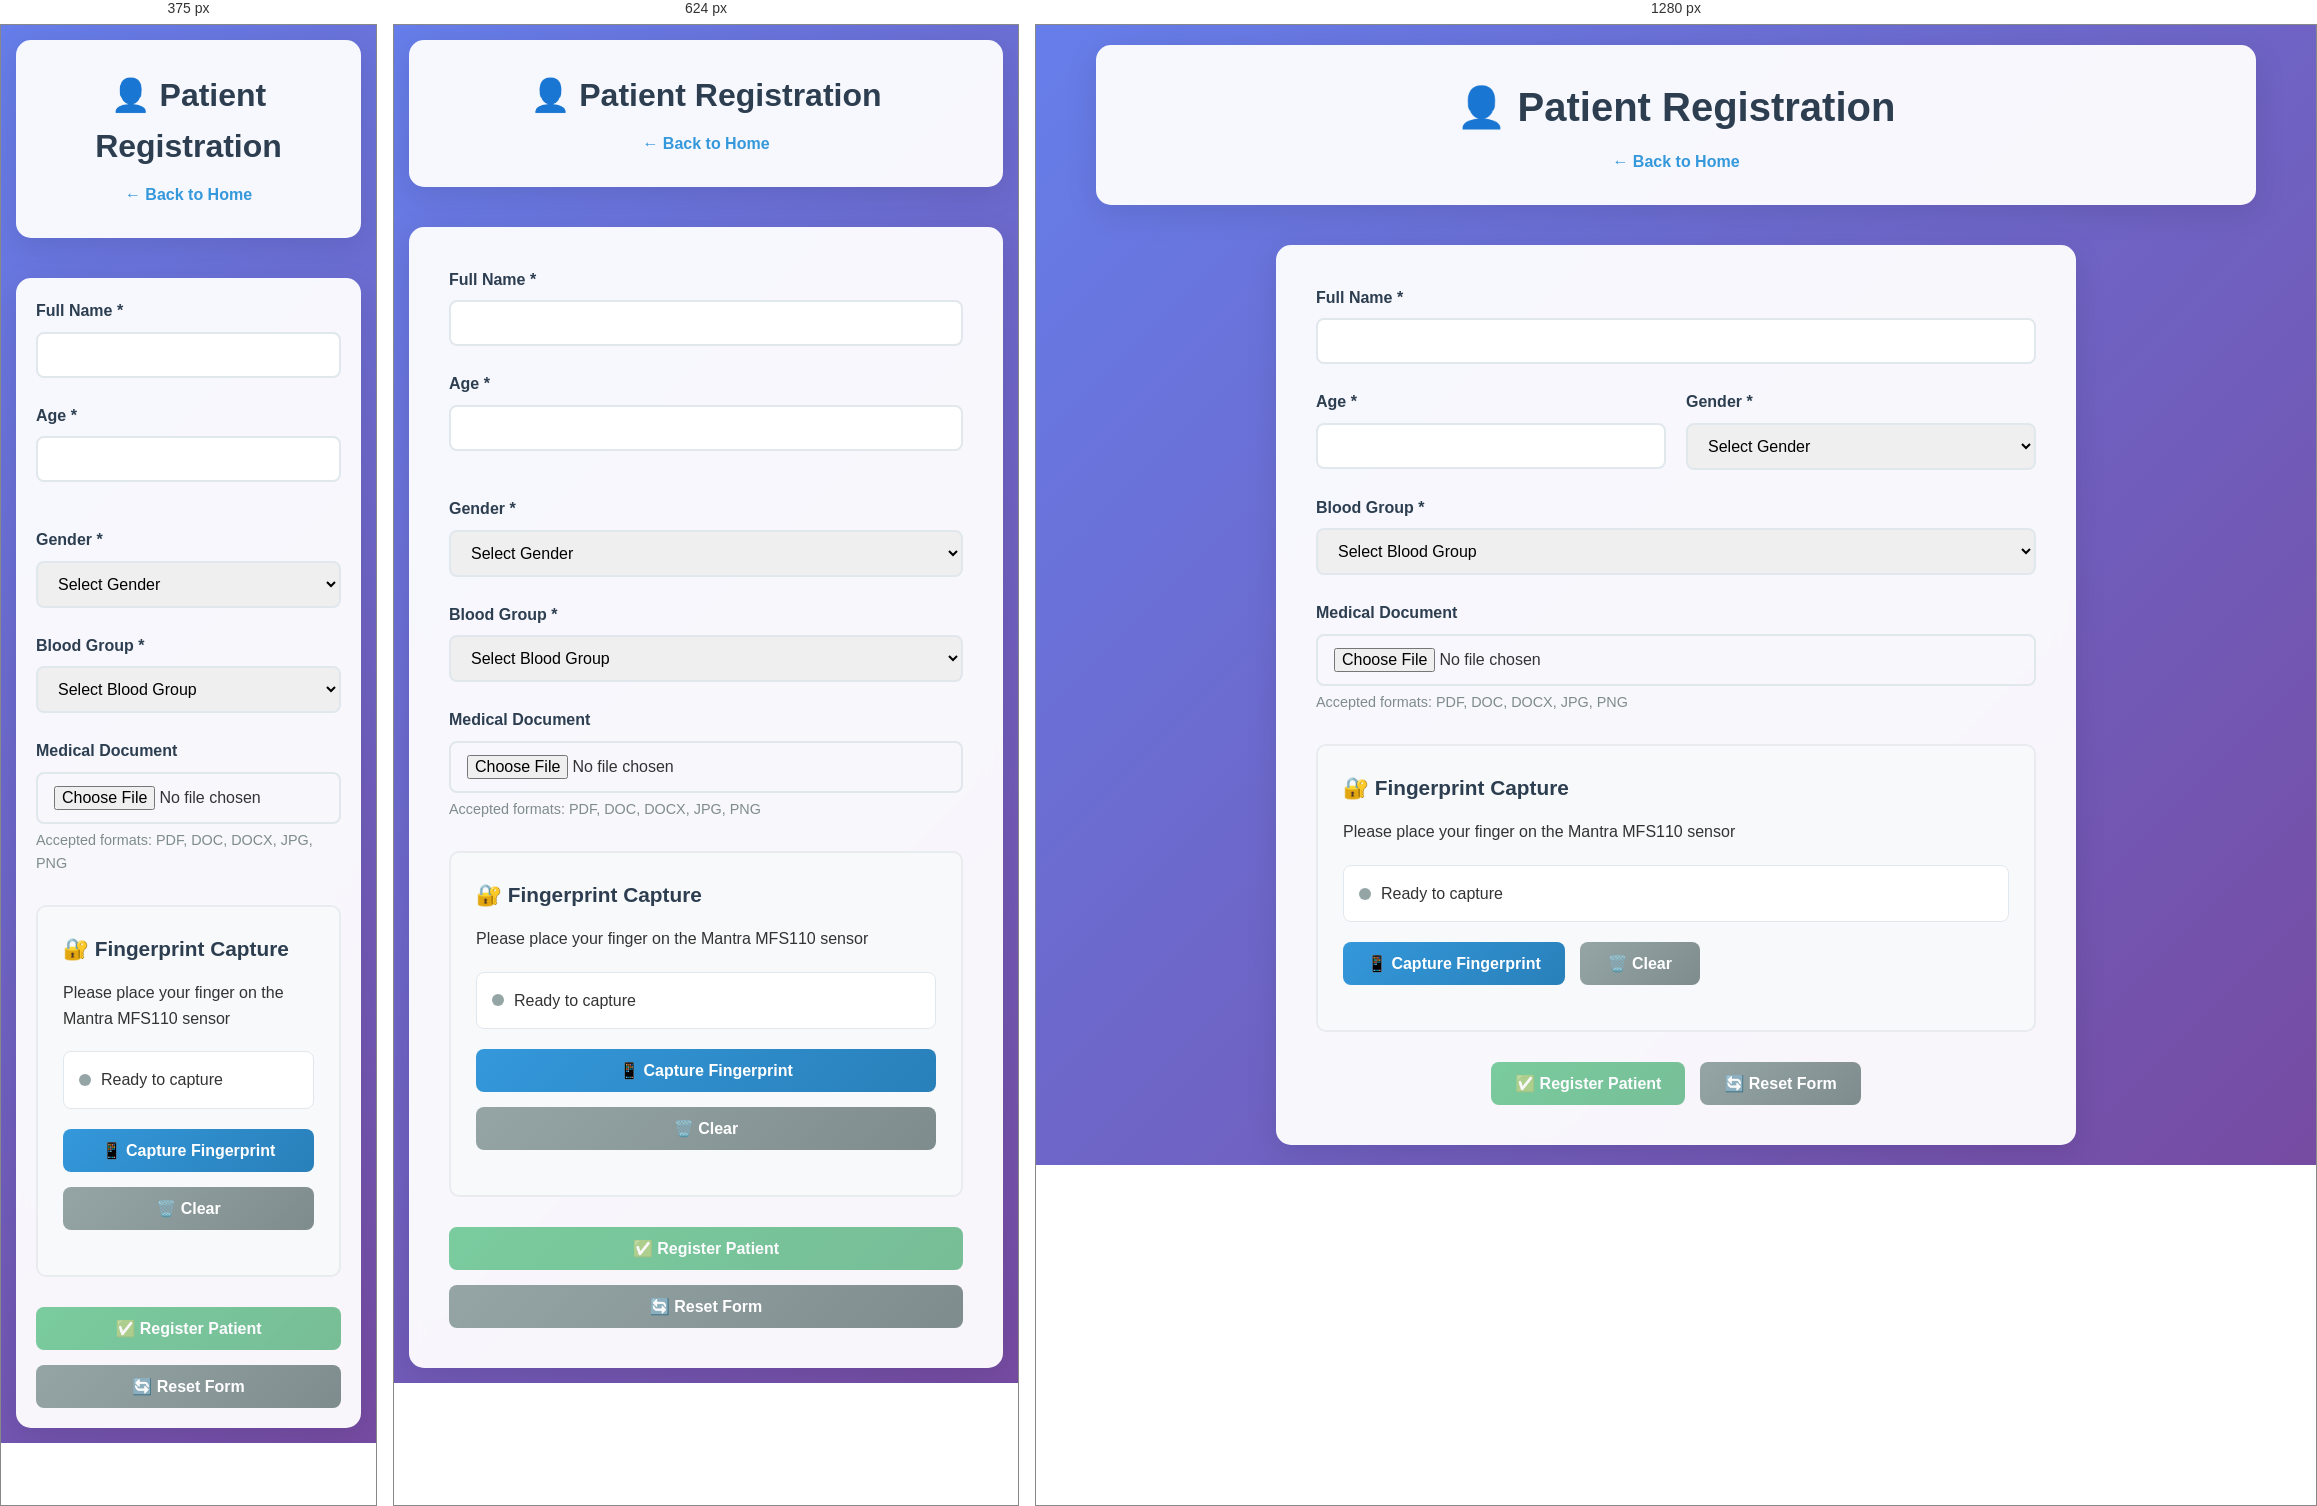
Rendered at 375 px, 624 px and 1280 px, left to right.

<!-- file: signup.html -->
<!DOCTYPE html>
<html lang="en">
<head>
    <meta charset="UTF-8">
    <meta name="viewport" content="width=device-width, initial-scale=1.0">
    <title>Patient Registration - Healthcare System</title>
    <link rel="stylesheet" href="styles.css">
</head>
<body>
    <div class="container">
        <header>
            <h1>👤 Patient Registration</h1>
            <a href="/" class="back-link">← Back to Home</a>
        </header>
        
        <main class="main-content">
            <div class="form-container">
                <form id="patientForm" enctype="multipart/form-data">
                    <div class="form-group">
                        <label for="name">Full Name *</label>
                        <input type="text" id="name" name="name" required>
                    </div>
                    
                    <div class="form-row">
                        <div class="form-group">
                            <label for="age">Age *</label>
                            <input type="number" id="age" name="age" min="1" max="120" required>
                        </div>
                        
                        <div class="form-group">
                            <label for="gender">Gender *</label>
                            <select id="gender" name="gender" required>
                                <option value="">Select Gender</option>
                                <option value="Male">Male</option>
                                <option value="Female">Female</option>
                                <option value="Other">Other</option>
                            </select>
                        </div>
                    </div>
                    
                    <div class="form-group">
                        <label for="bloodGroup">Blood Group *</label>
                        <select id="bloodGroup" name="bloodGroup" required>
                            <option value="">Select Blood Group</option>
                            <option value="A+">A+</option>
                            <option value="A-">A-</option>
                            <option value="B+">B+</option>
                            <option value="B-">B-</option>
                            <option value="AB+">AB+</option>
                            <option value="AB-">AB-</option>
                            <option value="O+">O+</option>
                            <option value="O-">O-</option>
                        </select>
                    </div>
                    
                    <div class="form-group">
                        <label for="medicalDocument">Medical Document</label>
                        <input type="file" id="medicalDocument" name="medicalDocument" accept=".pdf,.doc,.docx,.jpg,.jpeg,.png">
                        <small>Accepted formats: PDF, DOC, DOCX, JPG, PNG</small>
                    </div>
                    
                    <div class="fingerprint-section">
                        <h3>🔐 Fingerprint Capture</h3>
                        <p>Please place your finger on the Mantra MFS110 sensor</p>
                        
                        <div class="fingerprint-status">
                            <div id="fingerprintStatus" class="status-indicator">
                                <span class="status-dot"></span>
                                <span class="status-text">Ready to capture</span>
                            </div>
                        </div>
                        
                        <div class="fingerprint-controls">
                            <button type="button" id="captureFingerprint" class="btn btn-primary">
                                📱 Capture Fingerprint
                            </button>
                            <button type="button" id="clearFingerprint" class="btn btn-secondary">
                                🗑️ Clear
                            </button>
                        </div>
                        
                        <div id="fingerprintPreview" class="fingerprint-preview" style="display: none;">
                            <h4>Captured Fingerprint:</h4>
                            <div id="fingerprintImage" class="fingerprint-image"></div>
                        </div>
                    </div>
                    
                    <div class="form-actions">
                        <button type="submit" class="btn btn-success" disabled>
                            ✅ Register Patient
                        </button>
                        <button type="reset" class="btn btn-secondary">🔄 Reset Form</button>
                    </div>
                </form>
            </div>
        </main>
        
        <div id="notification" class="notification" style="display: none;"></div>
    </div>
    
    <script src="fingerprint.js"></script>
    <script src="signup.js"></script>
</body>
</html> 

/* @media block from styles.css */
@media (max-width: 768px) {
    .container {
        padding: 15px;
    }
    
    header h1 {
        font-size: 2rem;
    }
    
    .card-container {
        grid-template-columns: 1fr;
    }
    
    .dashboard-container {
        grid-template-columns: 1fr;
    }
    
    .form-row {
        grid-template-columns: 1fr;
    }
    
    .fingerprint-controls,
    .form-actions {
        flex-direction: column;
    }
    
    .btn {
        width: 100%;
    }
    
    .patient-actions {
        flex-direction: column;
    }
    
    .patients-list {
        grid-template-columns: 1fr;
    }
}

/* @media block from styles.css */
@media (max-width: 480px) {
    .form-container {
        padding: 20px;
    }
    
    .card {
        padding: 25px;
    }
    
    .scan-section,
    .patient-info-section {
        padding: 20px;
    }
}